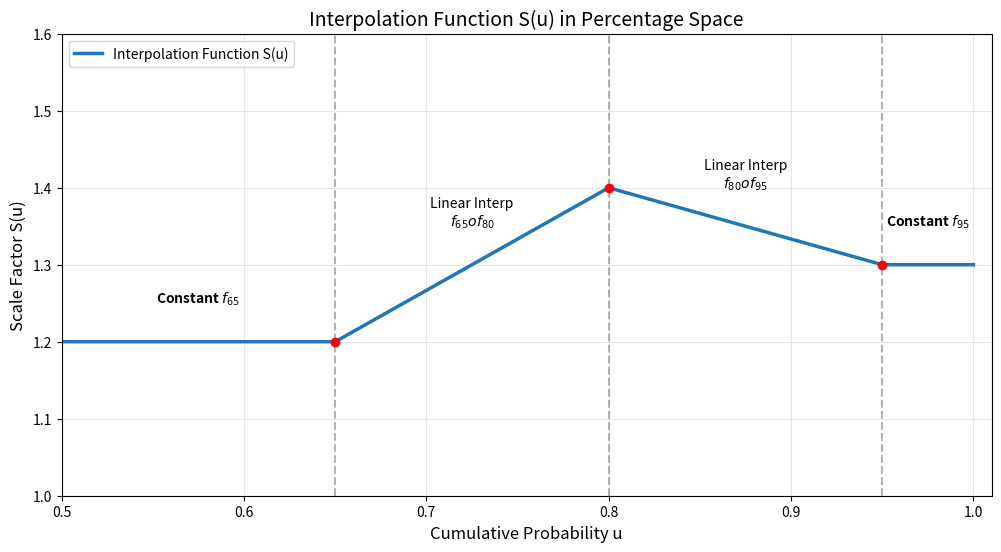

Recreate this plot in Python. (Note: this script raises an exception after producing the figure.)
import numpy as np
import matplotlib.pyplot as plt
import os

def interpolation_function(u, f65, f80, f95):
    """
    Calculates the scaling factor S(u) based on the methodology.
    """
    if 0.50 < u <= 0.65:
        return f65
    elif 0.65 < u <= 0.80:
        # Linear interpolation between f65 and f80
        # u goes from 0.65 to 0.80 (width 0.15)
        return f65 + (f80 - f65) * (u - 0.65) / 0.15
    elif 0.80 < u <= 0.95:
        # Linear interpolation between f80 and f95
        # u goes from 0.80 to 0.95 (width 0.15)
        return f80 + (f95 - f80) * (u - 0.80) / 0.15
    elif 0.95 < u <= 1.00:
        return f95
    else:
        return np.nan

# Vectorize the function to work with numpy arrays
S_vectorized = np.vectorize(interpolation_function)

# Define example factors for visualization
f65 = 1.2
f80 = 1.4
f95 = 1.3

# Generate u values from 0.5 to 1.0
u_values = np.linspace(0.5001, 1.00, 500) # Start slightly above 0.5 to match domain

# Calculate S(u)
s_values = S_vectorized(u_values, f65, f80, f95)

# Plotting
plt.figure(figsize=(12, 6))
plt.plot(u_values, s_values, label='Interpolation Function S(u)', color='#1f77b4', linewidth=2.5)

# Highlight key regions with vertical lines
plt.axvline(x=0.65, color='gray', linestyle='--', alpha=0.6)
plt.axvline(x=0.80, color='gray', linestyle='--', alpha=0.6)
plt.axvline(x=0.95, color='gray', linestyle='--', alpha=0.6)

# Add text labels for regions
plt.text(0.575, f65 + 0.05, f'Constant $f_{{65}}$', ha='center', fontsize=10, fontweight='bold')
plt.text(0.725, (f65+f80)/2 + 0.05, f'Linear Interp\n$f_{{65}} \to f_{{80}}$', ha='center', fontsize=10)
plt.text(0.875, (f80+f95)/2 + 0.05, f'Linear Interp\n$f_{{80}} \to f_{{95}}$', ha='center', fontsize=10)
plt.text(0.975, f95 + 0.05, f'Constant $f_{{95}}$', ha='center', fontsize=10, fontweight='bold')

# Scatter points at knots
plt.scatter([0.65, 0.80, 0.95], [f65, f80, f95], color='red', zorder=5)

plt.title('Interpolation Function S(u) in Percentage Space', fontsize=14)
plt.xlabel('Cumulative Probability u', fontsize=12)
plt.ylabel('Scale Factor S(u)', fontsize=12)
plt.grid(True, alpha=0.3)
plt.xlim(0.5, 1.01)
plt.ylim(min(f65, f80, f95) - 0.2, max(f65, f80, f95) + 0.2)
plt.legend()

# Save the plot
output_path = os.path.join('doc', 'interpolation_function.png')
plt.savefig(output_path, dpi=300, bbox_inches='tight')
print(f"Plot saved to {output_path}")

plt.show()